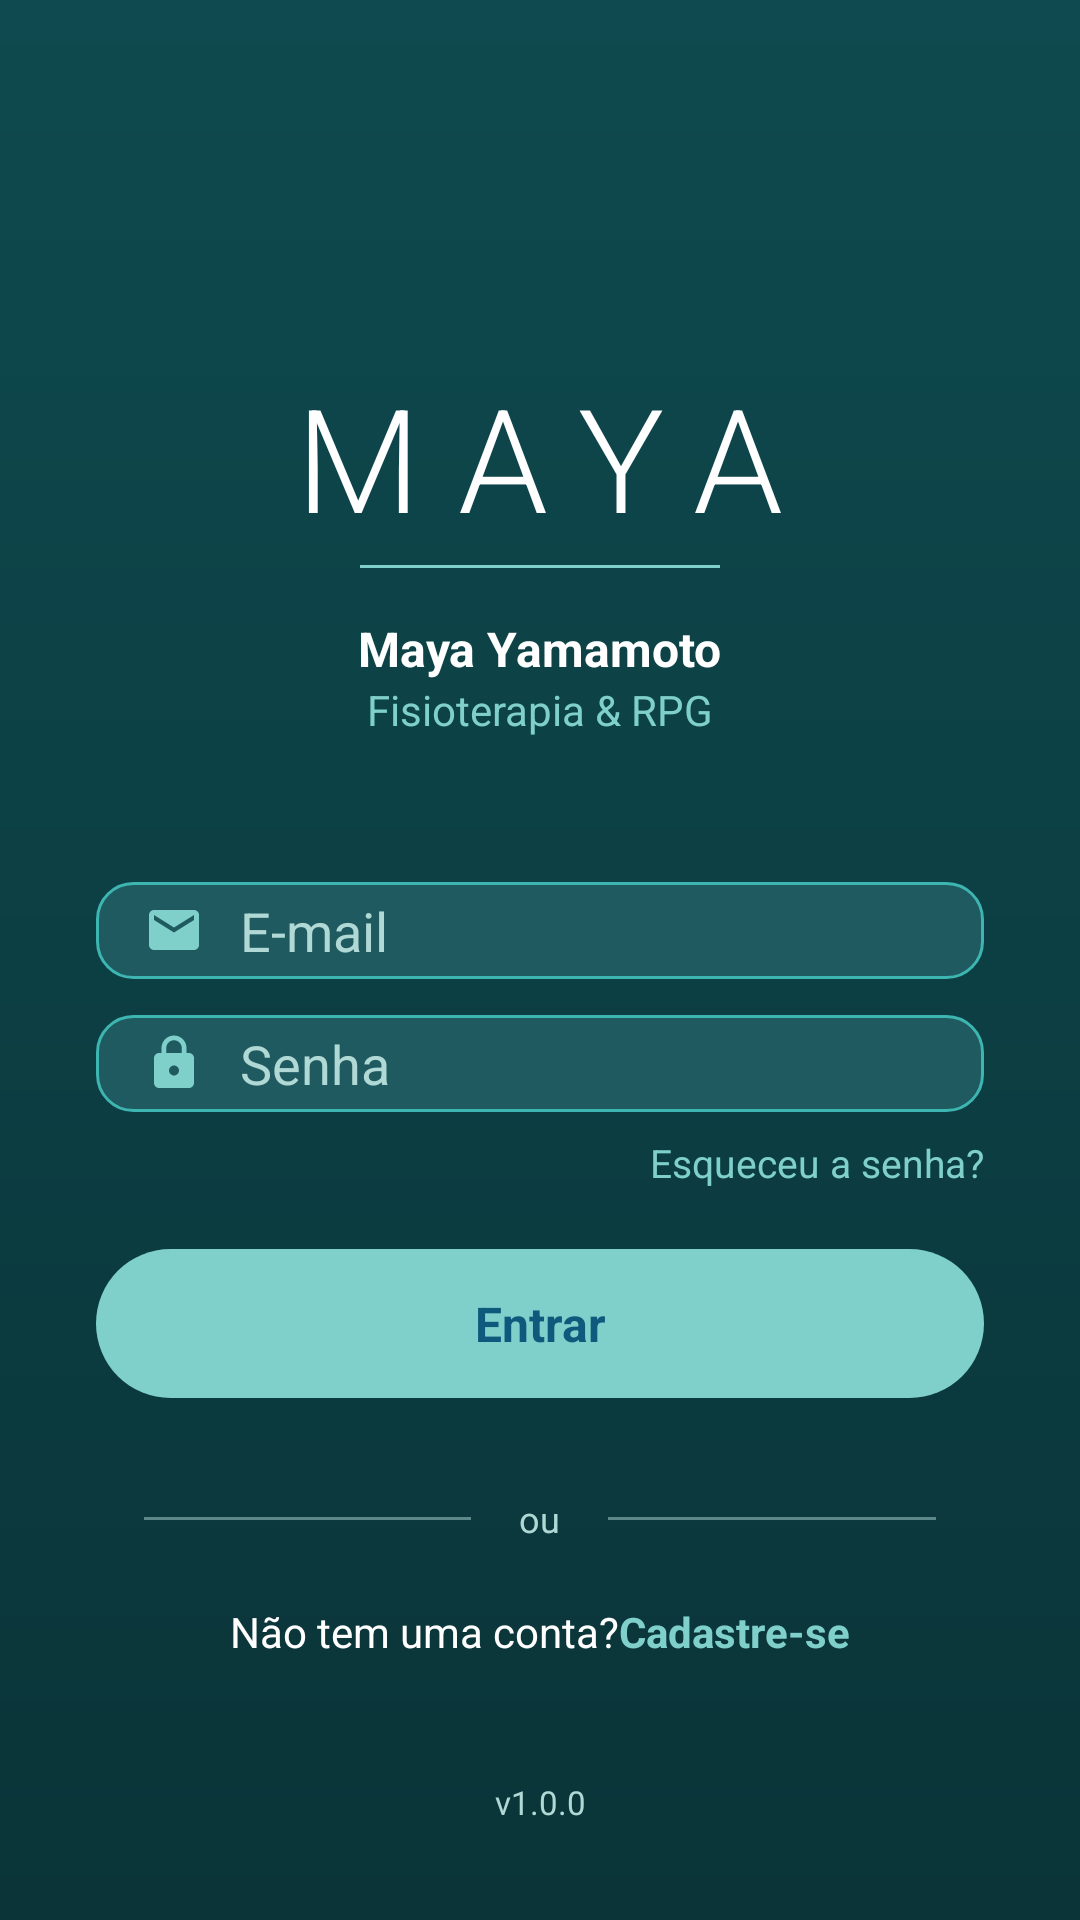

Write the Android layout XML for this screen, with the resource values it uses.
<!-- AndroidManifest.xml: application theme Theme.MayaRPG -->
<!-- res/layout/activity_login.xml -->
<?xml version="1.0" encoding="utf-8"?>
<androidx.constraintlayout.widget.ConstraintLayout
    xmlns:android="http://schemas.android.com/apk/res/android"
    xmlns:app="http://schemas.android.com/apk/res-auto"
    android:layout_width="match_parent"
    android:layout_height="match_parent"
    android:background="@drawable/bg_splash"
    android:fitsSystemWindows="true">


    <TextView
        android:id="@+id/tvLogo"
        android:layout_width="wrap_content"
        android:layout_height="wrap_content"
        android:text="MAYA"
        android:textColor="@color/login_text"
        android:textSize="48sp"
        android:textStyle="normal"
        android:letterSpacing="0.25"
        android:fontFamily="sans-serif-light"
        app:layout_constraintTop_toTopOf="parent"
        app:layout_constraintStart_toStartOf="parent"
        app:layout_constraintEnd_toEndOf="parent"
        android:layout_marginTop="120dp" />

    <View
        android:id="@+id/divLogo"
        android:layout_width="120dp"
        android:layout_height="1dp"
        android:background="@color/primary_light"
        app:layout_constraintTop_toBottomOf="@id/tvLogo"
        app:layout_constraintStart_toStartOf="parent"
        app:layout_constraintEnd_toEndOf="parent"
        android:layout_marginTop="4dp" />

    <TextView
        android:id="@+id/tvSubtitle"
        android:layout_width="wrap_content"
        android:layout_height="wrap_content"
        android:text="Maya Yamamoto"
        android:textColor="@color/login_text"
        android:textSize="16sp"
        android:textStyle="bold"
        app:layout_constraintTop_toBottomOf="@id/divLogo"
        app:layout_constraintStart_toStartOf="parent"
        app:layout_constraintEnd_toEndOf="parent"
        android:layout_marginTop="16dp" />

    <TextView
        android:id="@+id/tvTagline"
        android:layout_width="wrap_content"
        android:layout_height="wrap_content"
        android:text="Fisioterapia &amp; RPG"
        android:textColor="@color/primary_light"
        android:textSize="14sp"
        app:layout_constraintTop_toBottomOf="@id/tvSubtitle"
        app:layout_constraintStart_toStartOf="parent"
        app:layout_constraintEnd_toEndOf="parent" />


    <LinearLayout
        android:id="@+id/boxEmail"
        android:layout_width="match_parent"
        android:layout_height="wrap_content"
        android:orientation="horizontal"
        android:gravity="center_vertical"
        android:background="@drawable/bg_login_input"
        android:paddingHorizontal="16dp"
        android:paddingVertical="4dp"
        android:layout_marginHorizontal="32dp"
        app:layout_constraintTop_toBottomOf="@id/tvTagline"
        android:layout_marginTop="48dp">

        <ImageView
            android:layout_width="20dp"
            android:layout_height="20dp"
            android:src="@drawable/ic_email"
            app:tint="@color/primary_light" />

        <EditText
            android:id="@+id/etEmail"
            android:layout_width="match_parent"
            android:layout_height="wrap_content"
            android:hint="@string/login_email"
            android:textColor="@color/login_text"
            android:textColorHint="@color/login_text_secondary"
            android:inputType="textEmailAddress"
            android:background="@null"
            android:paddingStart="12dp"
            android:autofillHints="emailAddress" />
    </LinearLayout>


    <LinearLayout
        android:id="@+id/boxSenha"
        android:layout_width="match_parent"
        android:layout_height="wrap_content"
        android:orientation="horizontal"
        android:gravity="center_vertical"
        android:background="@drawable/bg_login_input"
        android:paddingHorizontal="16dp"
        android:paddingVertical="4dp"
        android:layout_marginHorizontal="32dp"
        app:layout_constraintTop_toBottomOf="@id/boxEmail"
        android:layout_marginTop="12dp">

        <ImageView
            android:layout_width="20dp"
            android:layout_height="20dp"
            android:src="@drawable/ic_lock"
            app:tint="@color/primary_light" />

        <EditText
            android:id="@+id/etSenha"
            android:layout_width="0dp"
            android:layout_height="wrap_content"
            android:layout_weight="1"
            android:hint="@string/login_senha"
            android:textColor="@color/login_text"
            android:textColorHint="@color/login_text_secondary"
            android:inputType="textPassword"
            android:background="@null"
            android:paddingStart="12dp" />

        <ImageView
            android:id="@+id/ivToggleSenha"
            android:layout_width="24dp"
            android:layout_height="24dp"
            android:src="@drawable/ic_eye"
            app:tint="@color/primary_light"
            android:padding="2dp" />
    </LinearLayout>

    <TextView
        android:id="@+id/tvEsqueceu"
        android:layout_width="wrap_content"
        android:layout_height="wrap_content"
        android:text="@string/login_esqueceu"
        android:textColor="@color/primary_light"
        android:textSize="13sp"
        android:layout_marginEnd="32dp"
        android:layout_marginTop="8dp"
        app:layout_constraintTop_toBottomOf="@id/boxSenha"
        app:layout_constraintEnd_toEndOf="parent" />

    <Button
        android:id="@+id/btnEntrar"
        android:layout_width="match_parent"
        android:layout_height="wrap_content"
        android:text="@string/login_entrar"
        android:textColor="@color/azul_escuro"
        android:textStyle="bold"
        android:textAllCaps="false"
        android:textSize="16sp"
        android:backgroundTint="@color/primary_light"
        android:layout_marginHorizontal="32dp"
        android:layout_marginTop="20dp"
        android:paddingVertical="14dp"
        style="?android:attr/borderlessButtonStyle"
        android:background="@drawable/bg_btn_entrar"
        app:layout_constraintTop_toBottomOf="@id/tvEsqueceu" />


    <LinearLayout
        android:id="@+id/divisorOu"
        android:layout_width="match_parent"
        android:layout_height="wrap_content"
        android:orientation="horizontal"
        android:gravity="center_vertical"
        android:layout_marginHorizontal="48dp"
        android:layout_marginTop="32dp"
        app:layout_constraintTop_toBottomOf="@id/btnEntrar">

        <View
            android:layout_width="0dp"
            android:layout_height="1dp"
            android:layout_weight="1"
            android:background="@color/login_text_secondary"
            android:alpha="0.5" />

        <TextView
            android:layout_width="wrap_content"
            android:layout_height="wrap_content"
            android:text="@string/login_ou"
            android:textColor="@color/login_text_secondary"
            android:layout_marginHorizontal="16dp"
            android:textSize="12sp" />

        <View
            android:layout_width="0dp"
            android:layout_height="1dp"
            android:layout_weight="1"
            android:background="@color/login_text_secondary"
            android:alpha="0.5" />
    </LinearLayout>

    <LinearLayout
        android:id="@+id/boxCadastro"
        android:layout_width="wrap_content"
        android:layout_height="wrap_content"
        android:orientation="horizontal"
        android:layout_marginTop="20dp"
        app:layout_constraintTop_toBottomOf="@id/divisorOu"
        app:layout_constraintStart_toStartOf="parent"
        app:layout_constraintEnd_toEndOf="parent">

        <TextView
            android:layout_width="wrap_content"
            android:layout_height="wrap_content"
            android:text="@string/login_nao_tem_conta"
            android:textColor="@color/login_text" />

        <TextView
            android:id="@+id/tvCadastrar"
            android:layout_width="wrap_content"
            android:layout_height="wrap_content"
            android:text="@string/login_cadastre_se"
            android:textColor="@color/primary_light"
            android:textStyle="bold" />
    </LinearLayout>

    <TextView
        android:id="@+id/tvVersao"
        android:layout_width="wrap_content"
        android:layout_height="wrap_content"
        android:text="@string/login_versao"
        android:textColor="@color/login_text_secondary"
        android:textSize="11sp"
        android:layout_marginBottom="32dp"
        app:layout_constraintBottom_toBottomOf="parent"
        app:layout_constraintStart_toStartOf="parent"
        app:layout_constraintEnd_toEndOf="parent" />

    <ProgressBar
        android:id="@+id/progress"
        android:layout_width="wrap_content"
        android:layout_height="wrap_content"
        android:visibility="gone"
        android:indeterminateTint="@color/primary_light"
        app:layout_constraintTop_toTopOf="parent"
        app:layout_constraintBottom_toBottomOf="parent"
        app:layout_constraintStart_toStartOf="parent"
        app:layout_constraintEnd_toEndOf="parent" />

</androidx.constraintlayout.widget.ConstraintLayout>
<!-- resources referenced by this layout -->
<resources>
  <color name="azul_escuro">#0E5A7C</color>
  <color name="login_text">#FFFFFF</color>
  <color name="login_text_secondary">#B0D8D5</color>
  <color name="primary_light">#7FCFCB</color>
  <!-- drawable bg_btn_entrar (drawable) -->
  <?xml version="1.0" encoding="utf-8"?>
  <shape xmlns:android="http://schemas.android.com/apk/res/android"
      android:shape="rectangle">
      <solid android:color="@color/primary_light" />
      <corners android:radius="28dp" />
  </shape>
  <!-- drawable bg_login_input (drawable) -->
  <?xml version="1.0" encoding="utf-8"?>
  <shape xmlns:android="http://schemas.android.com/apk/res/android"
      android:shape="rectangle">
      <solid android:color="@color/login_input_bg" />
      <corners android:radius="12dp" />
      <stroke android:width="1dp" android:color="#3DB5B0" />
  </shape>
  <!-- drawable bg_splash (drawable) -->
  <?xml version="1.0" encoding="utf-8"?>
  <shape xmlns:android="http://schemas.android.com/apk/res/android"
      android:shape="rectangle">
      <gradient
          android:startColor="@color/login_bg_top"
          android:endColor="@color/login_bg_bottom"
          android:angle="270" />
  </shape>
  <!-- drawable ic_email (drawable) -->
  <vector xmlns:android="http://schemas.android.com/apk/res/android"
      android:width="24dp" android:height="24dp"
      android:viewportWidth="24" android:viewportHeight="24"
      android:tint="?attr/colorControlNormal">
      <path android:fillColor="@android:color/white"
          android:pathData="M20,4L4,4c-1.1,0 -1.99,0.9 -1.99,2L2,18c0,1.1 0.9,2 2,2h16c1.1,0 2,-0.9 2,-2L22,6c0,-1.1 -0.9,-2 -2,-2zM20,8l-8,5 -8,-5L4,6l8,5 8,-5v2z"/>
  </vector>
  <!-- drawable ic_lock (drawable) -->
  <vector xmlns:android="http://schemas.android.com/apk/res/android"
      android:width="24dp" android:height="24dp"
      android:viewportWidth="24" android:viewportHeight="24">
      <path android:fillColor="@android:color/white"
          android:pathData="M18,8h-1L17,6c0,-2.76 -2.24,-5 -5,-5S7,3.24 7,6v2L6,8c-1.1,0 -2,0.9 -2,2v10c0,1.1 0.9,2 2,2h12c1.1,0 2,-0.9 2,-2L20,10c0,-1.1 -0.9,-2 -2,-2zM12,17c-1.1,0 -2,-0.9 -2,-2s0.9,-2 2,-2 2,0.9 2,2 -0.9,2 -2,2zM15.1,8L8.9,8L8.9,6c0,-1.71 1.39,-3.1 3.1,-3.1 1.71,0 3.1,1.39 3.1,3.1v2z"/>
  </vector>
  <string name="login_cadastre_se">Cadastre-se</string>
  <string name="login_email">E-mail</string>
  <string name="login_entrar">Entrar</string>
  <string name="login_esqueceu">Esqueceu a senha?</string>
  <string name="login_nao_tem_conta">Não tem uma conta? </string>
  <string name="login_ou">ou</string>
  <string name="login_senha">Senha</string>
  <string name="login_versao">v1.0.0</string>
  <style name="Theme.MayaRPG" parent="Theme.MaterialComponents.DayNight.NoActionBar">
          <item name="colorPrimary">@color/primary</item>
          <item name="colorPrimaryVariant">@color/primary_dark</item>
          <item name="colorOnPrimary">@color/white</item>
          <item name="colorSecondary">@color/coral</item>
          <item name="colorSecondaryVariant">@color/coral_light</item>
          <item name="colorOnSecondary">@color/white</item>
          <item name="android:colorBackground">@color/bg_default</item>
          <item name="android:statusBarColor" tools:targetApi="l">@color/primary_dark</item>
          <item name="android:textColorPrimary">@color/text_primary</item>
          <item name="android:textColorSecondary">@color/text_secondary</item>
          <item name="android:fontFamily">sans-serif</item>
      </style>
  <color name="login_input_bg">#1F5A60</color>
  <color name="login_bg_top">#0E4A4F</color>
  <color name="login_bg_bottom">#0A3438</color>
  <color name="primary">#3DB5B0</color>
  <color name="primary_dark">#2A8682</color>
  <color name="white">#FFFFFF</color>
  <color name="coral">#F08372</color>
  <color name="coral_light">#F5A89C</color>
  <color name="bg_default">#F5F7F9</color>
  <color name="text_primary">#1A2B3C</color>
  <color name="text_secondary">#6B7B8C</color>
</resources>
